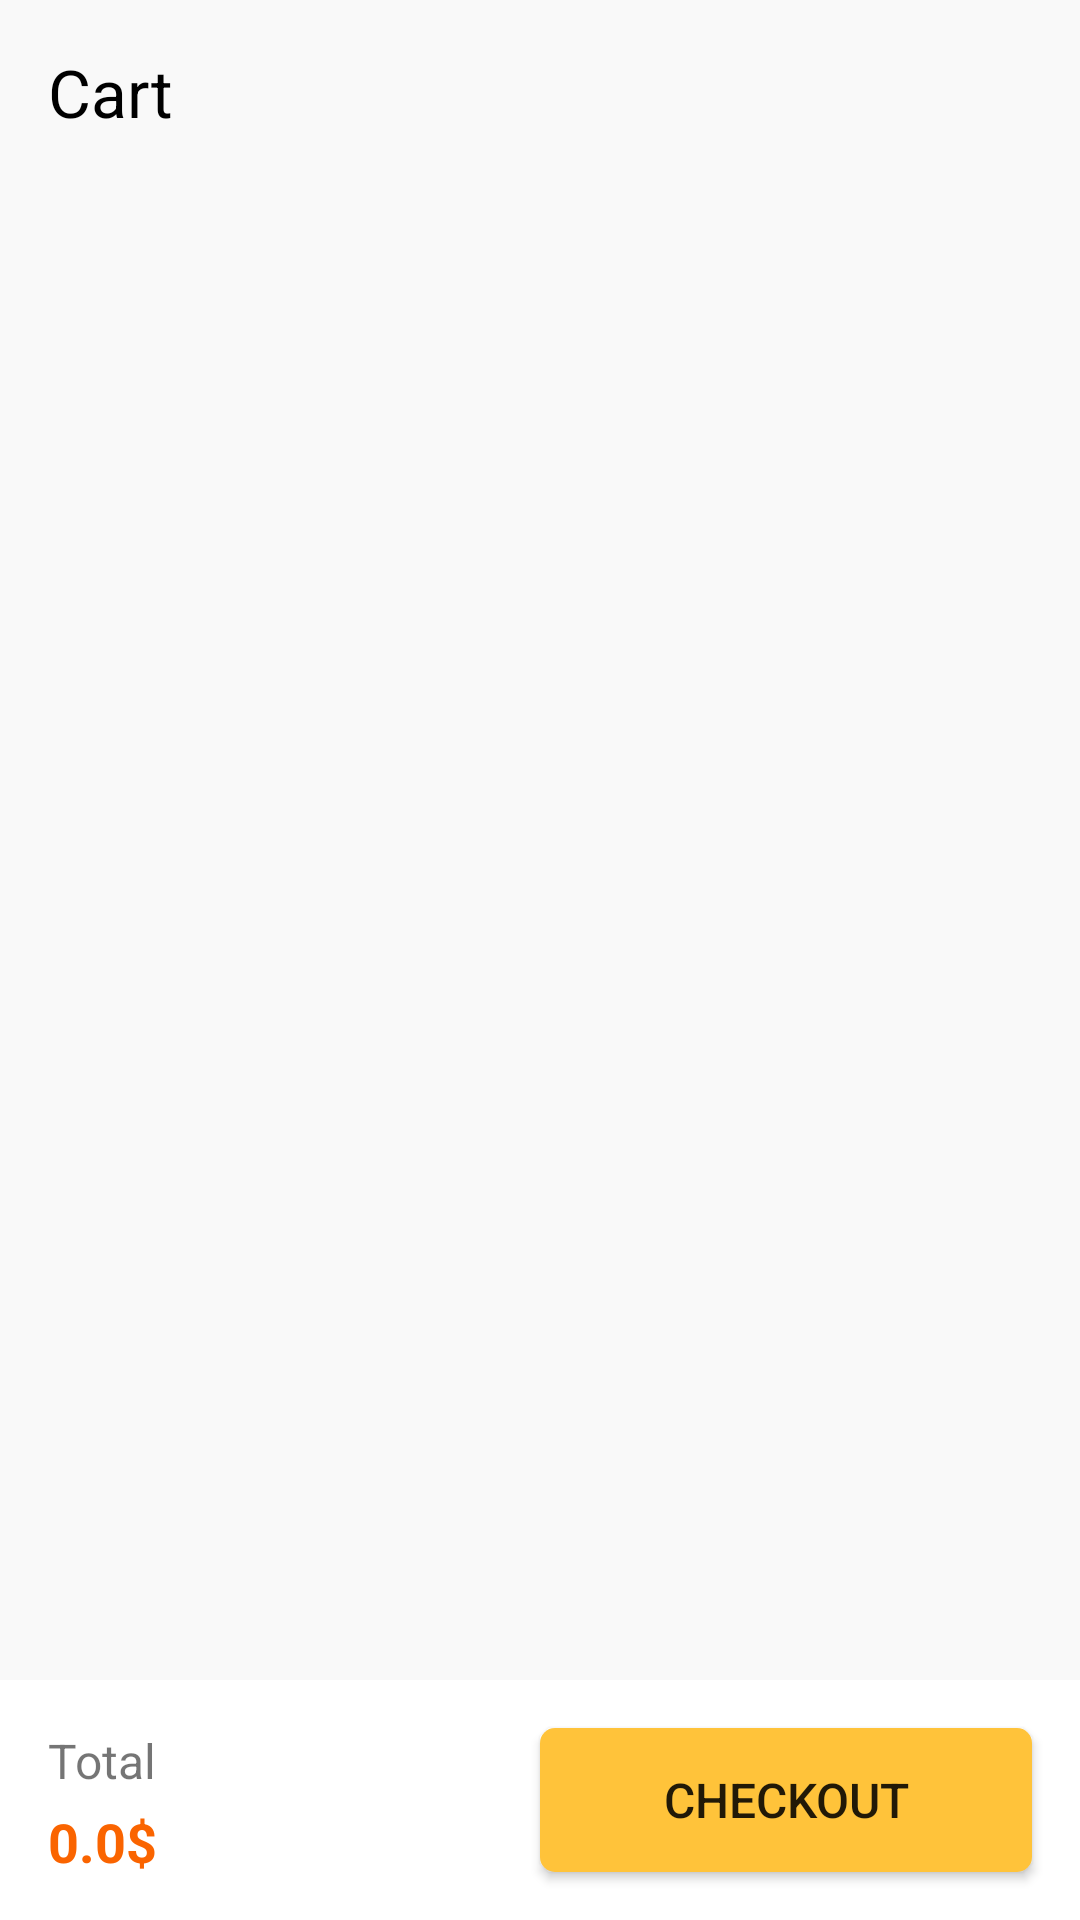

Layout XML and referenced resources for this Android screen:
<!-- AndroidManifest.xml: application theme Theme.Jello -->
<!-- res/layout/fragment_cart.xml -->
<?xml version="1.0" encoding="utf-8"?>
<androidx.constraintlayout.widget.ConstraintLayout android:layout_width="match_parent"
    android:layout_height="match_parent"
    xmlns:app="http://schemas.android.com/apk/res-auto"
    android:background="#F9F9F9"
    tools:context=".user.fragments.CartFragment"
    xmlns:tools="http://schemas.android.com/tools"
    xmlns:android="http://schemas.android.com/apk/res/android">

        <ImageView
            android:id="@+id/imgNoCart"
            android:layout_width="wrap_content"
            android:layout_height="wrap_content"
            android:src="@drawable/cart"
            android:visibility="gone"
            app:layout_constraintBottom_toBottomOf="parent"
            app:layout_constraintEnd_toStartOf="@+id/guideline41"
            app:layout_constraintStart_toStartOf="@+id/guideline40"
            app:layout_constraintTop_toTopOf="parent"
            app:layout_constraintVertical_bias="0.40" />

        <androidx.constraintlayout.widget.Guideline
            android:id="@+id/guideline40"
            android:layout_width="wrap_content"
            android:layout_height="wrap_content"
            android:orientation="vertical"
            app:layout_constraintGuide_begin="16dp" />

        <androidx.constraintlayout.widget.Guideline
            android:id="@+id/guideline41"
            android:layout_width="wrap_content"
            android:layout_height="wrap_content"
            android:orientation="vertical"
            app:layout_constraintGuide_end="16dp" />

    <TextView
            android:id="@+id/txtNoCart1"
            android:layout_width="wrap_content"
            android:layout_height="wrap_content"
            android:layout_marginTop="16dp"
            android:text="Cart is empty"
            android:textColor="#414B5A"
            android:textSize="18sp"
            android:visibility="gone"
            app:layout_constraintEnd_toStartOf="@+id/guideline41"
            app:layout_constraintStart_toStartOf="@+id/guideline40"
            app:layout_constraintTop_toBottomOf="@+id/imgNoCart" />

        <TextView
            android:id="@+id/txtNoCart2"
            android:layout_width="wrap_content"
            android:layout_height="wrap_content"
            android:layout_marginTop="8dp"
            android:text="You haven't add any product yet"
            android:textSize="16sp"
            android:visibility="gone"
            app:layout_constraintEnd_toStartOf="@+id/guideline41"
            app:layout_constraintStart_toStartOf="@+id/guideline40"
            app:layout_constraintTop_toBottomOf="@+id/txtNoCart1" />

    <androidx.recyclerview.widget.RecyclerView
        android:id="@+id/rvCart"
        android:layout_width="0dp"
        android:layout_height="0dp"
        android:visibility="visible"
        app:layout_constraintBottom_toTopOf="@+id/constraintLayout2"
        app:layout_constraintEnd_toEndOf="parent"
        app:layout_constraintHorizontal_bias="0.0"
        app:layout_constraintStart_toStartOf="parent"
        app:layout_constraintTop_toBottomOf="@+id/textView16" />

    <androidx.constraintlayout.widget.ConstraintLayout
        android:id="@+id/constraintLayout2"
        android:layout_width="0dp"
        android:layout_height="wrap_content"
        android:background="@color/white"
        app:layout_constraintBottom_toBottomOf="parent"
        app:layout_constraintEnd_toEndOf="parent"
        app:layout_constraintHorizontal_bias="0.0"
        app:layout_constraintStart_toStartOf="parent">

        <TextView
            android:id="@+id/textView34"
            android:layout_width="0dp"
            android:layout_height="wrap_content"
            android:layout_marginStart="16dp"
            android:layout_marginTop="16dp"
            android:text="Total"
            android:textSize="16sp"
            app:layout_constraintEnd_toStartOf="@+id/appCompatButton2"
            app:layout_constraintHorizontal_bias="0.5"
            app:layout_constraintStart_toStartOf="parent"
            app:layout_constraintTop_toTopOf="parent" />

        <TextView
            android:id="@+id/txtTotalPrice"
            android:layout_width="wrap_content"
            android:layout_height="wrap_content"
            android:layout_marginStart="16dp"
            android:layout_marginTop="4dp"
            android:text="0.0$"
            android:textColor="#FA6400"
            android:textSize="18sp"
            android:textStyle="bold"
            app:layout_constraintStart_toStartOf="parent"
            app:layout_constraintTop_toBottomOf="@+id/textView34" />

        <androidx.appcompat.widget.AppCompatButton
            android:id="@+id/appCompatButton2"
            android:layout_width="0dp"
            android:layout_height="wrap_content"
            android:layout_marginTop="16dp"
            android:layout_marginEnd="16dp"
            android:layout_marginBottom="16dp"
            android:background="@drawable/btn_sign"
            android:padding="10dp"
            android:text="Checkout"
            android:textSize="16sp"
            app:layout_constraintBottom_toBottomOf="parent"
            app:layout_constraintEnd_toEndOf="parent"
            app:layout_constraintHorizontal_bias="0.5"
            app:layout_constraintStart_toEndOf="@+id/textView34"
            app:layout_constraintTop_toTopOf="parent"
            app:layout_constraintVertical_bias="0.0" />
    </androidx.constraintlayout.widget.ConstraintLayout>

    <TextView
        android:id="@+id/textView16"
        android:layout_width="wrap_content"
        android:layout_height="wrap_content"
        android:layout_marginTop="16dp"
        android:text="Cart"
        android:textColor="@color/black"
        android:textSize="22sp"
        app:layout_constraintStart_toStartOf="@+id/guideline40"
        app:layout_constraintTop_toTopOf="parent" />

</androidx.constraintlayout.widget.ConstraintLayout>



<!-- resources referenced by this layout -->
<resources>
  <color name="black">#FF000000</color>
  <color name="white">#FFFFFFFF</color>
  <!-- drawable btn_sign (drawable) -->
  <?xml version="1.0" encoding="utf-8"?>
  <shape xmlns:android="http://schemas.android.com/apk/res/android">
  <solid android:color="#ffc33a"/>
      <corners android:radius="5dp"/>
  </shape>
  <!-- drawable cart: png bitmap (drawable, 13010 bytes) -->
  <style name="Theme.Jello" parent="Theme.MaterialComponents.DayNight.DarkActionBar">
          
          <item name="colorPrimary">@color/main_color</item>
          <item name="colorPrimaryVariant">#A8A8A8</item>
          <item name="colorOnPrimary">@color/white</item>
          
          <item name="colorSecondary">@color/teal_200</item>
          <item name="colorSecondaryVariant">@color/teal_700</item>
          <item name="colorOnSecondary">@color/black</item>
          
          <item name="android:statusBarColor" tools:targetApi="l">?attr/colorPrimaryVariant</item>
          
      </style>
  <color name="main_color">#ffc33a</color>
  <color name="teal_200">#FF03DAC5</color>
  <color name="teal_700">#FF018786</color>
</resources>
